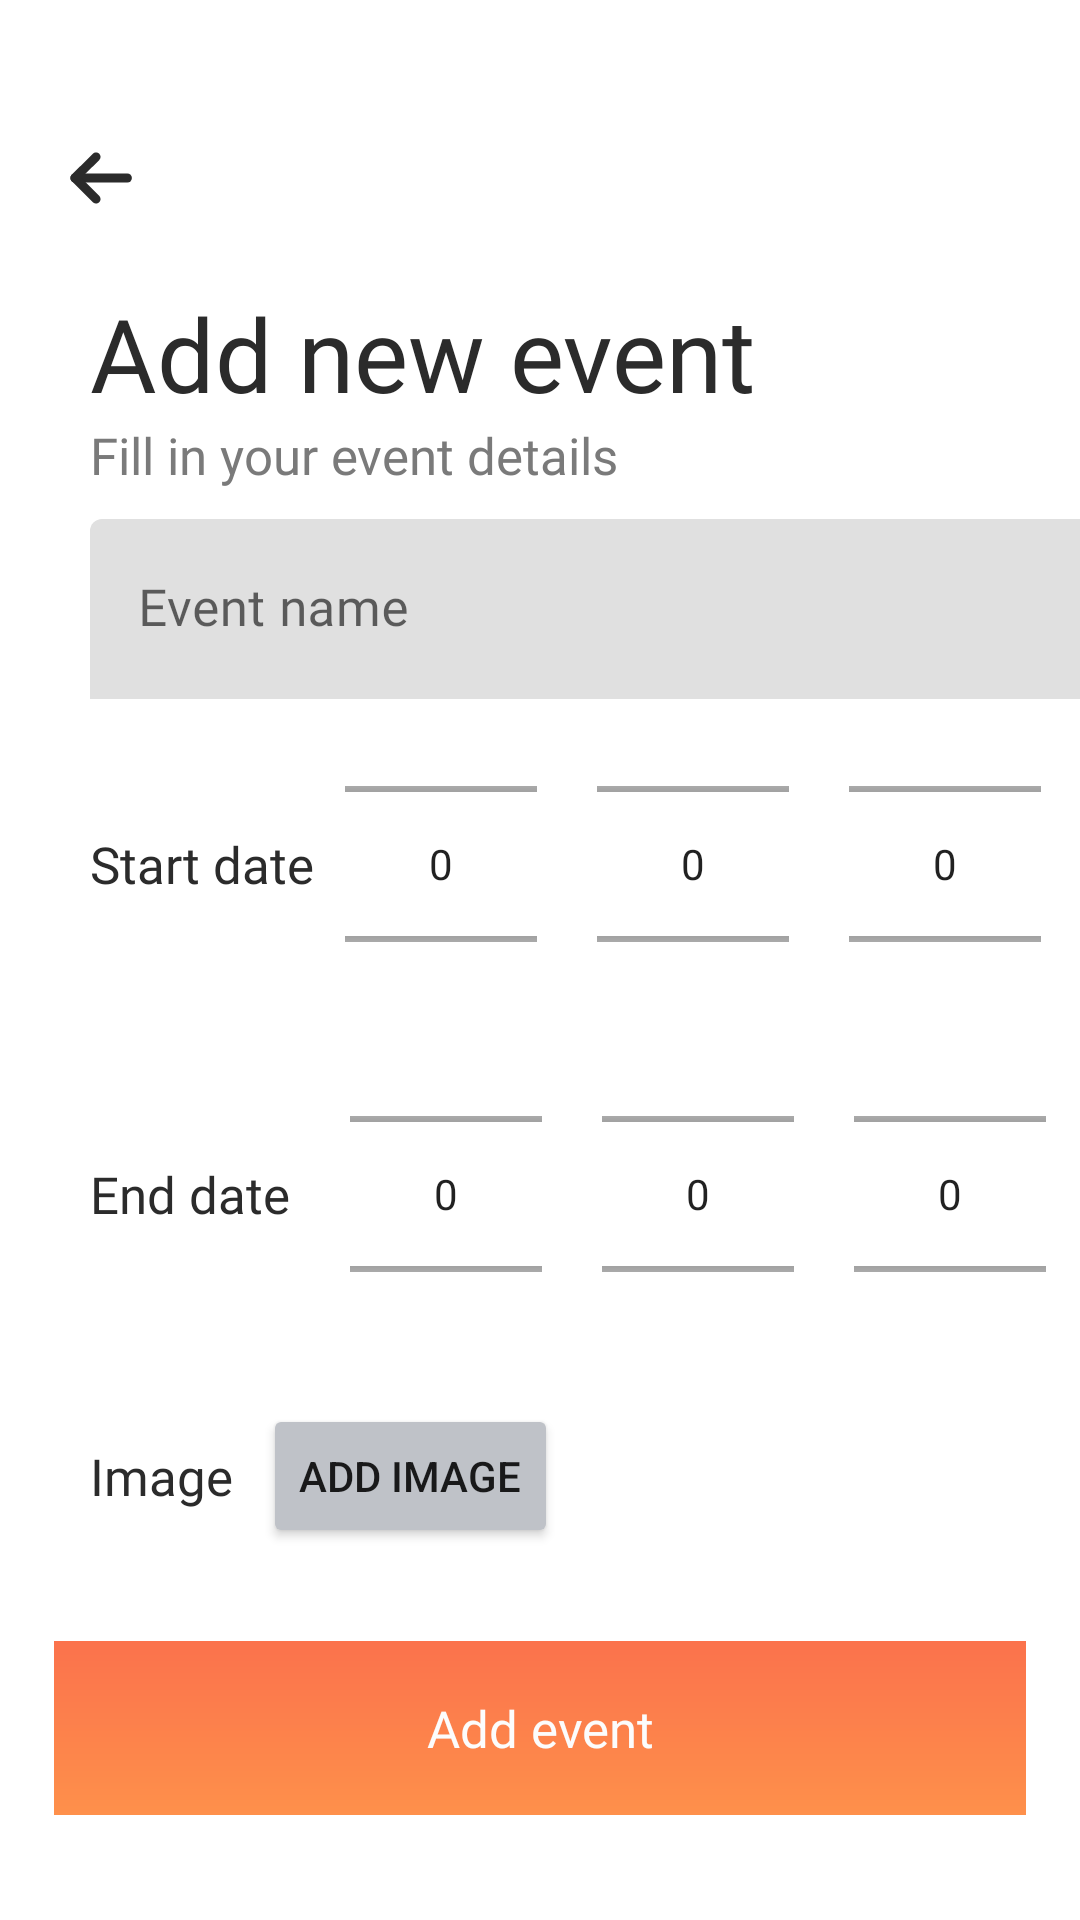

Write the Android layout XML for this screen, with the resource values it uses.
<!-- AndroidManifest.xml: application theme Theme.Project_CS426_RunningApp -->
<!-- res/layout/fragment_add_event.xml -->
<?xml version="1.0" encoding="utf-8"?>
<LinearLayout xmlns:android="http://schemas.android.com/apk/res/android"
    xmlns:tools="http://schemas.android.com/tools"
    xmlns:app="http://schemas.android.com/apk/res-auto"
    android:layout_width="match_parent"
    android:layout_height="match_parent"
    android:orientation="vertical"
    tools:context=".fragments.AddEventFragment">

    <ImageView
        android:id="@+id/add_event_screen_return_button"
        android:layout_width="wrap_content"
        android:layout_height="wrap_content"
        android:layout_marginStart="20dp"
        android:layout_marginTop="45dp"
        android:importantForAccessibility="no"
        android:src="@drawable/return_button"
        app:layout_constraintStart_toStartOf="parent"
        app:layout_constraintTop_toTopOf="parent" />

    <LinearLayout
        android:id="@+id/lets_start_here_box"
        android:layout_width="wrap_content"
        android:layout_height="wrap_content"
        android:layout_marginTop="22dp"
        android:layout_marginLeft="30dp"
        android:orientation="vertical"
        app:layout_constraintStart_toStartOf="@id/register_screen_return_button"
        app:layout_constraintTop_toBottomOf="@id/register_screen_return_button">

        <TextView
            android:id="@+id/lets_start_here_text"
            android:layout_width="wrap_content"
            android:layout_height="wrap_content"
            android:fontFamily="@font/poppins700"
            android:text="Add new event"
            android:textColor="#2B2B2B"
            android:textSize="34sp"
            app:layout_constraintStart_toStartOf="parent"
            app:layout_constraintTop_toTopOf="parent" />

        <TextView
            android:layout_width="wrap_content"
            android:layout_height="wrap_content"
            android:fontFamily="@font/poppins500"
            android:text="Fill in your event details"
            android:textColor="#7A7A7A"
            android:textSize="17sp"
            app:layout_constraintStart_toStartOf="@id/lets_start_here_text"
            app:layout_constraintTop_toBottomOf="@id/lets_start_here_text"
            tools:ignore="TextContrastCheck" />

    </LinearLayout>

    <LinearLayout
        android:id="@+id/event_box"
        android:layout_width="wrap_content"
        android:layout_height="wrap_content"
        android:layout_marginTop="10dp"
        android:orientation="vertical"
        android:layout_marginLeft="30dp"
        app:layout_constraintStart_toStartOf="@id/lets_start_here_box"
        app:layout_constraintTop_toBottomOf="@id/lets_start_here_box">

        <com.google.android.material.textfield.TextInputLayout
            android:id="@+id/add_event_event_name_input_layout"
            android:layout_width="350dp"
            android:layout_height="60dp"
            android:background="@drawable/rounded_bottom_nav_view_background"
            android:hint="Event name"
            app:boxStrokeWidth="0dp"
            app:boxStrokeWidthFocused="0dp"
            app:layout_constraintStart_toStartOf="parent"
            app:layout_constraintTop_toTopOf="parent">

            <com.google.android.material.textfield.TextInputEditText
                android:id="@+id/add_event_event_name_edit_text"
                android:layout_width="match_parent"
                android:layout_height="60dp"
                android:background="@drawable/custom_edit_text"
                android:ems="12"
                android:fontFamily="@font/poppins500"
                android:importantForAccessibility="no"
                android:inputType="textPersonName"
                android:textColor="#2B2B2B"
                android:textSize="17sp"
                app:layout_constraintStart_toStartOf="@id/add_event_event_name_input_layout"
                app:layout_constraintTop_toTopOf="@id/add_event_event_name_input_layout"
                tools:ignore="TouchTargetSizeCheck" />

        </com.google.android.material.textfield.TextInputLayout>

        <LinearLayout
            android:layout_width="match_parent"
            android:layout_height="wrap_content"
            android:id="@+id/start_picker"
            android:orientation="horizontal">

            <TextView
                android:layout_width="wrap_content"
                android:layout_height="wrap_content"
                android:text="Start date"
                android:fontFamily="@font/poppins500"
                android:importantForAccessibility="no"
                android:layout_gravity="center"
                android:textColor="#2B2B2B"
                android:textSize="17sp">
            </TextView>

            <NumberPicker
                android:id="@+id/start_month_picker"
                android:layout_width="wrap_content"
                android:layout_height="90dp"
                android:layout_margin="10dp"></NumberPicker>

            <NumberPicker
                android:id="@+id/start_day_picker"
                android:layout_width="wrap_content"
                android:layout_height="90dp"
                android:layout_margin="10dp"></NumberPicker>

            <NumberPicker
                android:id="@+id/start_year_picker"
                android:layout_width="wrap_content"
                android:layout_height="90dp"
                android:layout_margin="10dp">
            </NumberPicker>

        </LinearLayout>

        <LinearLayout
            android:layout_width="match_parent"
            android:layout_height="wrap_content"
            android:id="@+id/end_picker"
            android:orientation="horizontal">

            <TextView
                android:layout_width="wrap_content"
                android:layout_height="wrap_content"
                android:text="End date"
                android:fontFamily="@font/poppins500"
                android:importantForAccessibility="no"
                android:layout_gravity="center"
                android:textColor="#2B2B2B"
                android:textSize="17sp">
            </TextView>

            <NumberPicker
                android:id="@+id/end_month_picker"
                android:layout_width="wrap_content"
                android:layout_height="90dp"
                android:layout_marginLeft="20dp"
                android:layout_marginRight="10dp"
                android:layout_marginVertical="10dp"
                ></NumberPicker>

            <NumberPicker
                android:id="@+id/end_day_picker"
                android:layout_width="wrap_content"
                android:layout_height="90dp"
                android:layout_margin="10dp"></NumberPicker>

            <NumberPicker
                android:id="@+id/end_year_picker"
                android:layout_width="wrap_content"
                android:layout_height="90dp"
                android:layout_margin="10dp">
            </NumberPicker>

        </LinearLayout>

        <LinearLayout
            android:layout_width="match_parent"
            android:layout_height="wrap_content"
            android:layout_marginVertical="15dp"
            android:orientation="horizontal">

            <TextView
                android:layout_width="wrap_content"
                android:layout_height="wrap_content"
                android:fontFamily="@font/poppins500"
                android:importantForAccessibility="no"
                android:layout_gravity="center"
                android:textColor="#2B2B2B"
                android:text="Image"
                android:textSize="17sp">
            </TextView>

            <Button
                android:id="@+id/add_event_image_button"
                android:layout_width="wrap_content"
                android:layout_height="wrap_content"
                android:text="Add image"
                android:layout_marginLeft="10dp"
                android:backgroundTint="@color/light_grey">
            </Button>

            <ImageView
                android:id="@+id/event_icon_image"
                android:layout_width="30dp"
                android:layout_height="30dp"
                android:background="@drawable/icon_image_load"
                android:layout_marginLeft="20dp"
                android:layout_gravity="center"
                android:visibility="invisible">
            </ImageView>

            <TextView
                android:id="@+id/event_load_text"
                android:layout_width="wrap_content"
                android:layout_height="wrap_content"
                android:textSize="17sp"
                android:layout_marginLeft="10dp"
                android:text="image.jpg"
                android:visibility="invisible">
            </TextView>
        </LinearLayout>

    </LinearLayout>
        
    <TextView
        android:id="@+id/add_event_add_button"
        android:layout_width="324dp"
        android:layout_height="58dp"
        android:layout_gravity="center_horizontal"
        android:layout_marginTop="16dp"
        android:background="@drawable/linear_orange_color"
        android:fontFamily="@font/poppins700"
        android:gravity="center"
        android:text="Add event"
        android:textAllCaps="false"
        android:textColor="#FCFCFC"
        android:textSize="17sp"
        app:layout_constraintEnd_toEndOf="parent"
        app:layout_constraintHorizontal_bias="0.5"
        app:layout_constraintStart_toStartOf="parent"
        app:layout_constraintTop_toBottomOf="@id/event_box" />


</LinearLayout>
<!-- resources referenced by this layout -->
<resources>
  <color name="light_grey">#BFC2C8</color>
  <!-- drawable icon_image_load (drawable) -->
  <vector xmlns:android="http://schemas.android.com/apk/res/android"
      android:width="256dp"
      android:height="256dp"
      android:viewportWidth="256"
      android:viewportHeight="256">
      <path
          android:fillColor="#FF000000"
          android:pathData="M216 42H40c-3.71 0-7.27 1.48-9.9 4.1-2.63 2.63-4.1 6.19-4.1 9.9v144c0 3.71 1.48 7.27 4.1 9.9 2.63 2.63 6.19 4.1 9.9 4.1h176c3.71 0 7.27-1.47 9.9-4.1 2.63-2.63 4.1-6.19 4.1-9.9V56c0-3.71-1.47-7.27-4.1-9.9-2.63-2.63-6.19-4.1-9.9-4.1ZM40 54h176c0.53 0 1.04 0.21 1.41 0.59 0.38 0.37 0.59 0.88 0.59 1.41v107.57l-29.47-29.47c-1.3-1.3-2.84-2.33-4.54-3.03-1.7-0.7-3.52-1.07-5.36-1.07-1.84 0-3.66 0.36-5.36 1.06-1.7 0.7-3.24 1.74-4.54 3.04l-21.42 21.42-45.41-45.42c-1.3-1.3-2.84-2.33-4.54-3.03-1.7-0.7-3.52-1.07-5.36-1.07-1.84 0-3.66 0.36-5.36 1.06-1.7 0.7-3.24 1.74-4.54 3.04L38 154.2V56c0-0.53 0.21-1.04 0.59-1.41C38.96 54.2 39.47 54 40 54Zm-2 146v-28.83l52.58-52.58c0.19-0.19 0.4-0.34 0.65-0.44 0.24-0.1 0.5-0.15 0.77-0.15 0.26 0 0.53 0.05 0.77 0.15 0.24 0.1 0.46 0.25 0.65 0.44L176.83 202H40c-0.53 0-1.04-0.21-1.41-0.59C38.2 201.04 38 200.53 38 200Zm178 2h-22.2l-38-38 21.41-21.42c0.19-0.19 0.4-0.33 0.65-0.43 0.24-0.1 0.5-0.16 0.76-0.16 0.27 0 0.53 0.05 0.77 0.16 0.24 0.1 0.46 0.24 0.65 0.43l38 38V200c0 0.27-0.05 0.53-0.16 0.78-0.1 0.24-0.25 0.46-0.44 0.65s-0.41 0.33-0.66 0.43c-0.25 0.1-0.51 0.14-0.78 0.14Zm-70-102c0-1.98 0.59-3.91 1.69-5.56 1.1-1.64 2.66-2.92 4.48-3.68 1.83-0.76 3.84-0.95 5.78-0.57 1.94 0.39 3.72 1.34 5.12 2.74 1.4 1.4 2.35 3.18 2.74 5.12 0.38 1.94 0.19 3.95-0.57 5.78-0.76 1.82-2.04 3.39-3.68 4.48-1.65 1.1-3.58 1.69-5.56 1.69-2.65 0-5.2-1.05-7.07-2.93-1.88-1.87-2.93-4.42-2.93-7.07Z"/>
  </vector>
  <!-- drawable linear_orange_color (drawable) -->
  <?xml version="1.0" encoding="utf-8"?>
  <shape xmlns:android="http://schemas.android.com/apk/res/android"
      android:shape="rectangle">
      <gradient
          android:startColor="#FE904B"
          android:endColor="#FB724C"
          android:angle="90" />
  </shape>
  <!-- drawable return_button (drawable) -->
  <vector xmlns:android="http://schemas.android.com/apk/res/android"
      android:width="28dp"
      android:height="28dp"
      android:viewportWidth="28"
      android:viewportHeight="28">
    <path
        android:pathData="M4.958,14.32L22.458,14.32"
        android:strokeLineJoin="round"
        android:strokeWidth="3"
        android:fillColor="#00000000"
        android:strokeColor="#2B2B2B"
        android:strokeLineCap="round"/>
    <path
        android:pathData="M12.016,21.348L4.958,14.321L12.016,7.291"
        android:strokeLineJoin="round"
        android:strokeWidth="3"
        android:fillColor="#00000000"
        android:strokeColor="#2B2B2B"
        android:strokeLineCap="round"/>
  </vector>
  <!-- drawable rounded_bottom_nav_view_background (drawable) -->
  <?xml version="1.0" encoding="utf-8"?>
  <shape xmlns:android="http://schemas.android.com/apk/res/android">
      <corners android:radius="20dp"/>
      <solid android:color="#F7F8FB"/>
  </shape>
  <style name="Theme.Project_CS426_RunningApp" parent="Theme.MaterialComponents.DayNight.DarkActionBar">
          
          <item name="colorPrimary">@color/purple_500</item>
          <item name="colorPrimaryVariant">@color/purple_700</item>
          <item name="colorOnPrimary">@color/white</item>
          
          <item name="colorSecondary">@color/teal_200</item>
          <item name="colorSecondaryVariant">@color/teal_700</item>
          <item name="colorOnSecondary">@color/black</item>
          
          <item name="android:statusBarColor">?attr/colorPrimaryVariant</item>
          
      </style>
  <color name="purple_500">#FF6200EE</color>
  <color name="purple_700">#FF3700B3</color>
  <color name="white">#FFFFFFFF</color>
  <color name="teal_200">#FF03DAC5</color>
  <color name="teal_700">#FF018786</color>
  <color name="black">#FF000000</color>
</resources>
